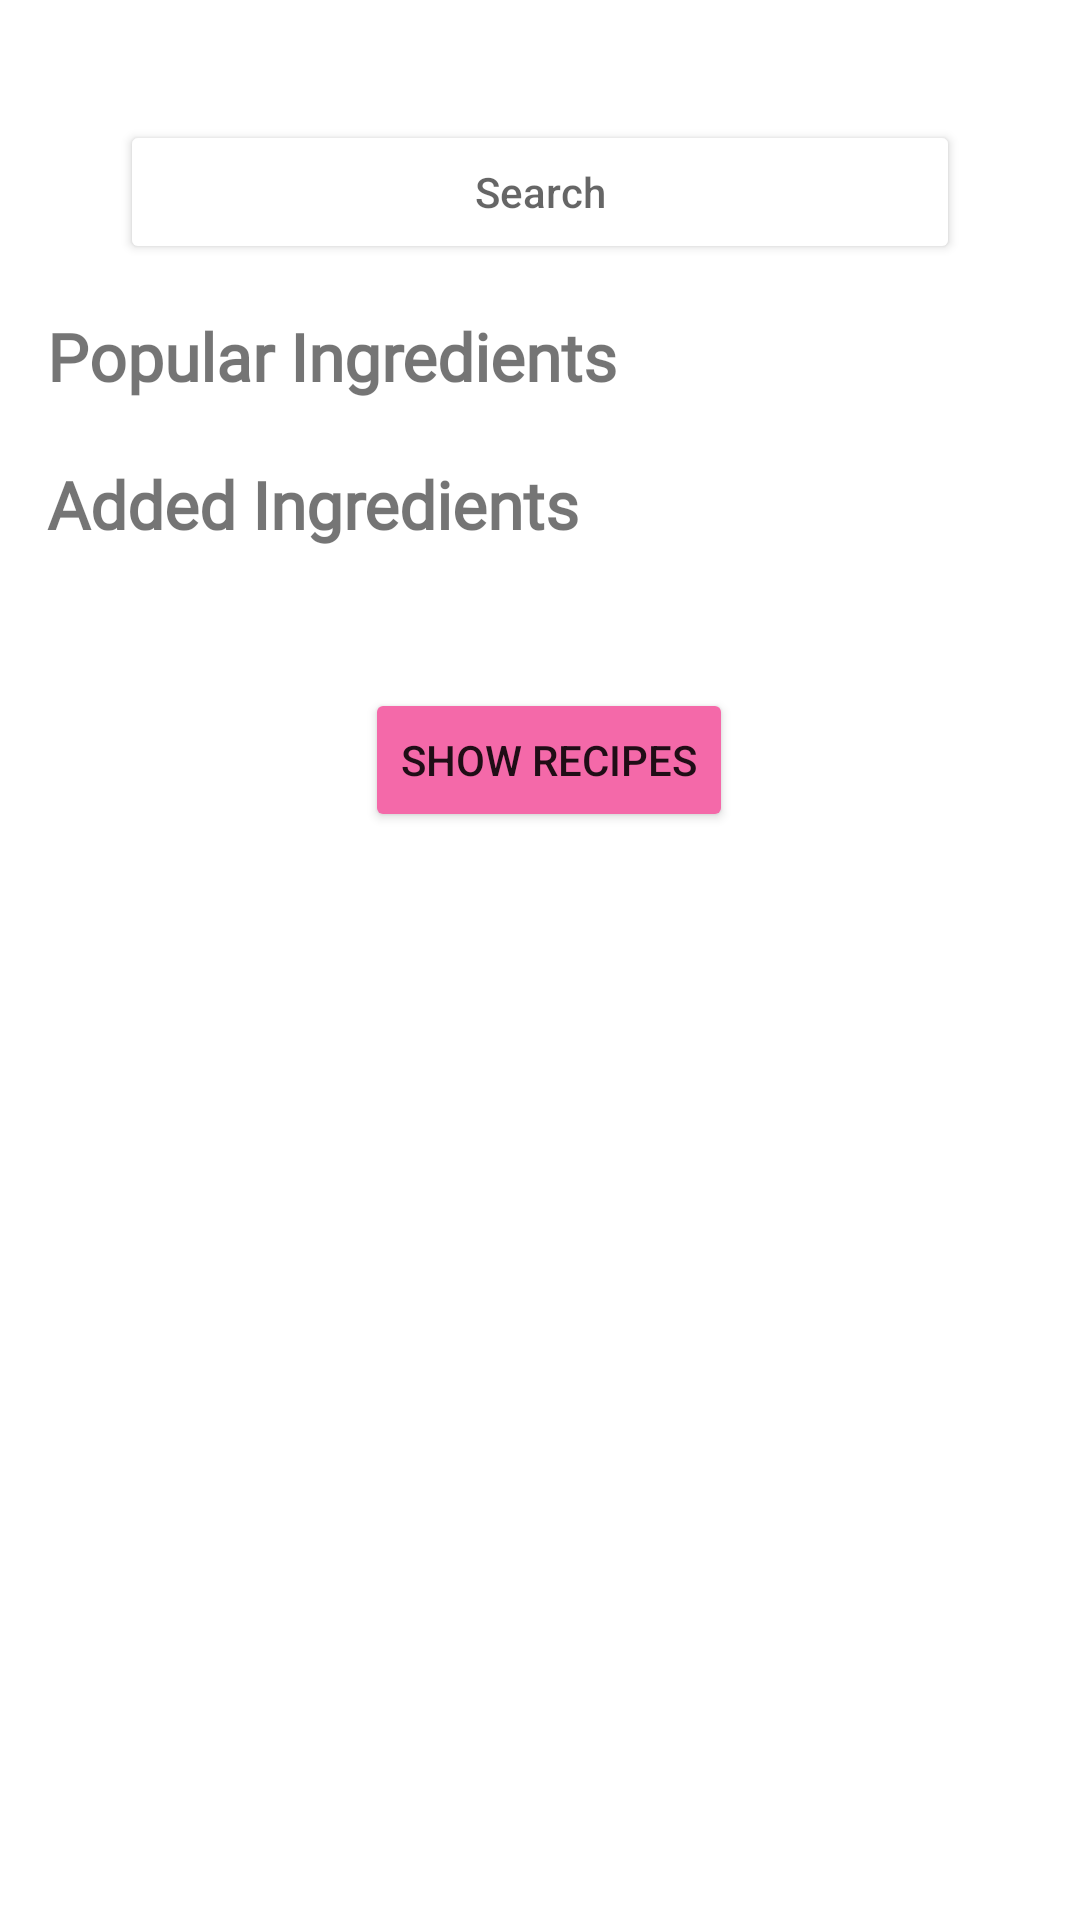

Reconstruct the res/layout file that produces this screen, plus the resources it refers to.
<!-- AndroidManifest.xml: application theme Theme.Basic -->
<!-- res/layout/fragment_add_ingredients.xml -->
<?xml version="1.0" encoding="utf-8"?>
<ScrollView
    xmlns:android="http://schemas.android.com/apk/res/android"
    xmlns:app="http://schemas.android.com/apk/res-auto"
    xmlns:tools="http://schemas.android.com/tools"
     android:layout_height="match_parent"
    android:layout_width="match_parent">


    <androidx.constraintlayout.widget.ConstraintLayout

        android:layout_width="match_parent"
        android:layout_height="match_parent"
        tools:context=".AddIngredientsFragment"
        android:background="#fff"
        >

        <Button
            android:id="@+id/searchButton"
            android:layout_width="match_parent"
            android:layout_height="wrap_content"
            android:layout_margin="40dp"
            android:layout_marginTop="52dp"
            android:backgroundTint="#fff"
            android:hint="Search"
            android:fontFamily="sans-serif-medium"
            app:layout_constraintEnd_toEndOf="parent"
            app:layout_constraintHorizontal_bias="0.473"
            app:layout_constraintStart_toStartOf="parent"
            app:layout_constraintTop_toTopOf="parent" />



        <TextView
            android:id="@+id/textView"
            android:layout_width="wrap_content"
            android:layout_height="wrap_content"
            android:layout_marginTop="16dp"
            android:text="Popular Ingredients"
            android:fontFamily="@font/roboto_condensed_bold"
            android:textSize="22sp"
            android:textStyle="bold"
            app:layout_constraintEnd_toEndOf="parent"
            app:layout_constraintHorizontal_bias="0.092"
            app:layout_constraintStart_toStartOf="parent"
            app:layout_constraintTop_toBottomOf="@+id/searchButton" />

        <androidx.recyclerview.widget.RecyclerView
            android:id="@+id/mostViewRecycle"
            android:layout_width="wrap_content"
            android:layout_height="wrap_content"
            app:layout_constraintEnd_toEndOf="parent"
            app:layout_constraintStart_toStartOf="parent"
            app:layout_constraintTop_toBottomOf="@+id/textView"
            app:layout_constraintVertical_weight="1" />

        <TextView
            android:layout_width="wrap_content"
            android:layout_height="wrap_content"
            android:layout_marginTop="20dp"
            android:text="Added Ingredients"
            android:fontFamily="@font/roboto_condensed_bold"
            android:textSize="22sp"
            android:textStyle="bold
"
            app:layout_constraintStart_toStartOf="@+id/textView"
            app:layout_constraintTop_toBottomOf="@+id/mostViewRecycle" />

        <androidx.recyclerview.widget.RecyclerView
            android:id="@+id/addedRecycle"
            android:layout_width="wrap_content"
            android:layout_height="wrap_content"
            android:layout_marginTop="56dp"
            app:layout_constraintEnd_toEndOf="parent"
            app:layout_constraintStart_toStartOf="parent"
            app:layout_constraintTop_toBottomOf="@+id/mostViewRecycle"
            app:layout_constraintVertical_weight="1"/>

        <Button
            android:id="@+id/showRecipes"
            android:layout_width="wrap_content"
            android:layout_height="wrap_content"
            android:layout_marginTop="40dp"
            android:text="show recipes"
            android:fontFamily="sans-serif-medium"
            android:backgroundTint="@color/pink"
            app:layout_constraintEnd_toEndOf="parent"
            app:layout_constraintHorizontal_bias="0.513"
            app:layout_constraintStart_toStartOf="parent"
            app:layout_constraintTop_toBottomOf="@+id/addedRecycle" />


    </androidx.constraintlayout.widget.ConstraintLayout>



</ScrollView>
<!-- resources referenced by this layout -->
<resources>
  <color name="pink">#f469a9</color>
  <style name="Theme.Basic" parent="Theme.MaterialComponents.Light.NoActionBar">
          
          <item name="colorPrimary">@color/purple_500</item>
          <item name="colorPrimaryVariant">@color/pink</item>
          <item name="colorOnPrimary">@color/white</item>
          
          <item name="colorSecondary">@color/teal_200</item>
          <item name="colorSecondaryVariant">@color/teal_700</item>
          <item name="colorOnSecondary">@color/black</item>
          
          <item name="android:statusBarColor">?attr/colorPrimaryVariant</item>
          
  
          <item name="colorPrimaryDark">@color/colorPrimaryDark</item>
          <item name="colorAccent">@color/colorAccent</item>
  
  
          <item name="android:windowActivityTransitions">true</item>
          <item name="android:windowEnterTransition">@transition/trans_anim</item>
  
      </style>
  <color name="purple_500">#f469a9</color>
  <color name="white">#FFFFFFFF</color>
  <color name="teal_200">#FF03DAC5</color>
  <color name="teal_700">#FF018786</color>
  <color name="black">#FF000000</color>
  <color name="colorPrimaryDark">#FF3700B3</color>
  <color name="colorAccent">#FF03DAC5</color>
</resources>
